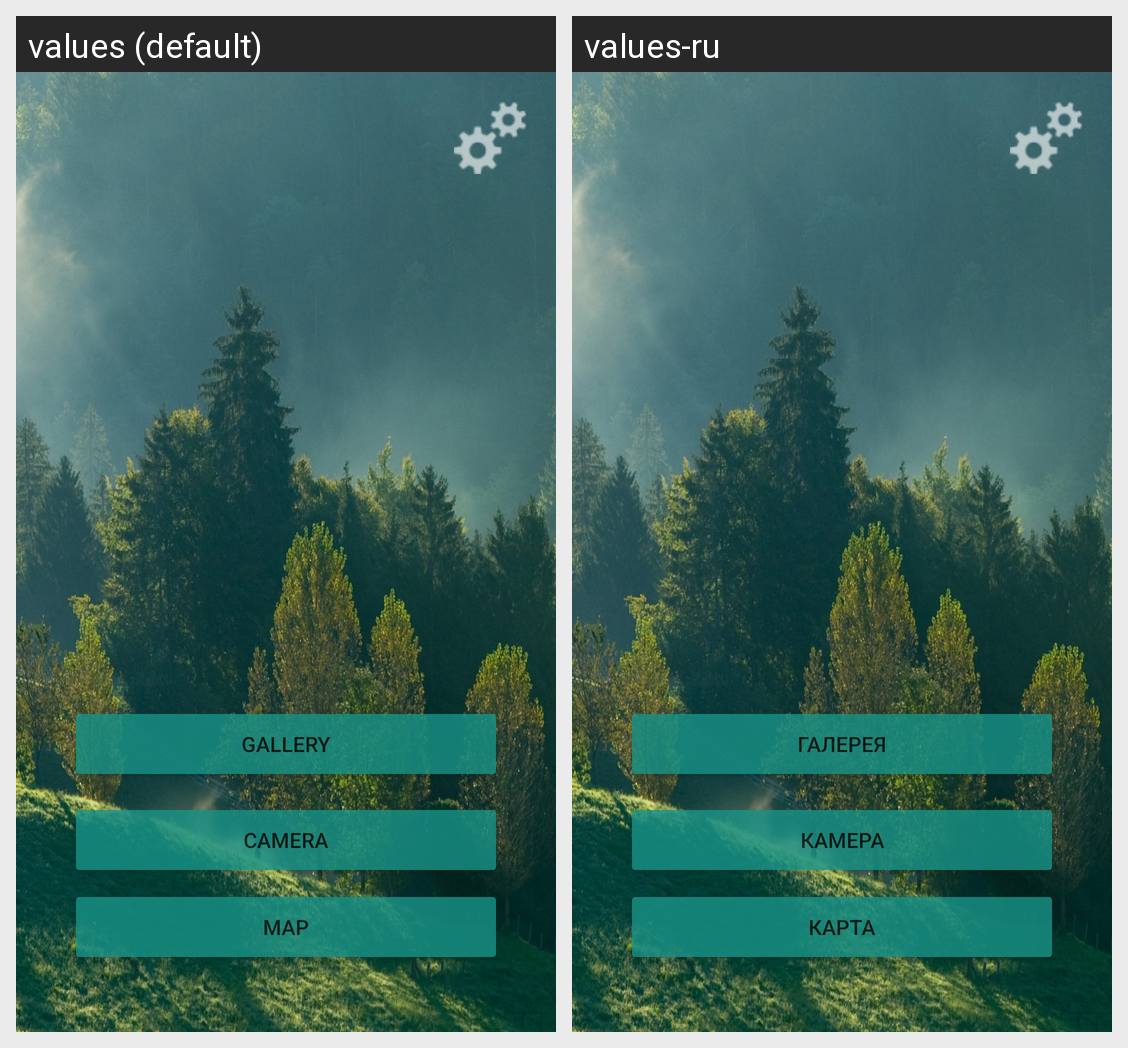

For this localized Android screen grid, give each drawn string resource with its value in every locale shown.
Android screen res/layout/activity_main.xml rendered under 2 locales, left to right: values (default), values-ru. Device: Nexus 5 (rendered at 1080×1920; each locale shown at half size, 540×960, under a caption strip naming it); theme Theme.GRibyAndRasteniyaMap.
Strings drawn on this screen, with the default value and each locale's value (text and hints the layout hard-codes, and strings that could not be matched under every locale, appear in the picture but are not listed):

gallery
  values: Gallery
  values-ru: Галерея

camera
  values: Camera
  values-ru: Камера

map
  values: Map
  values-ru: Карта
